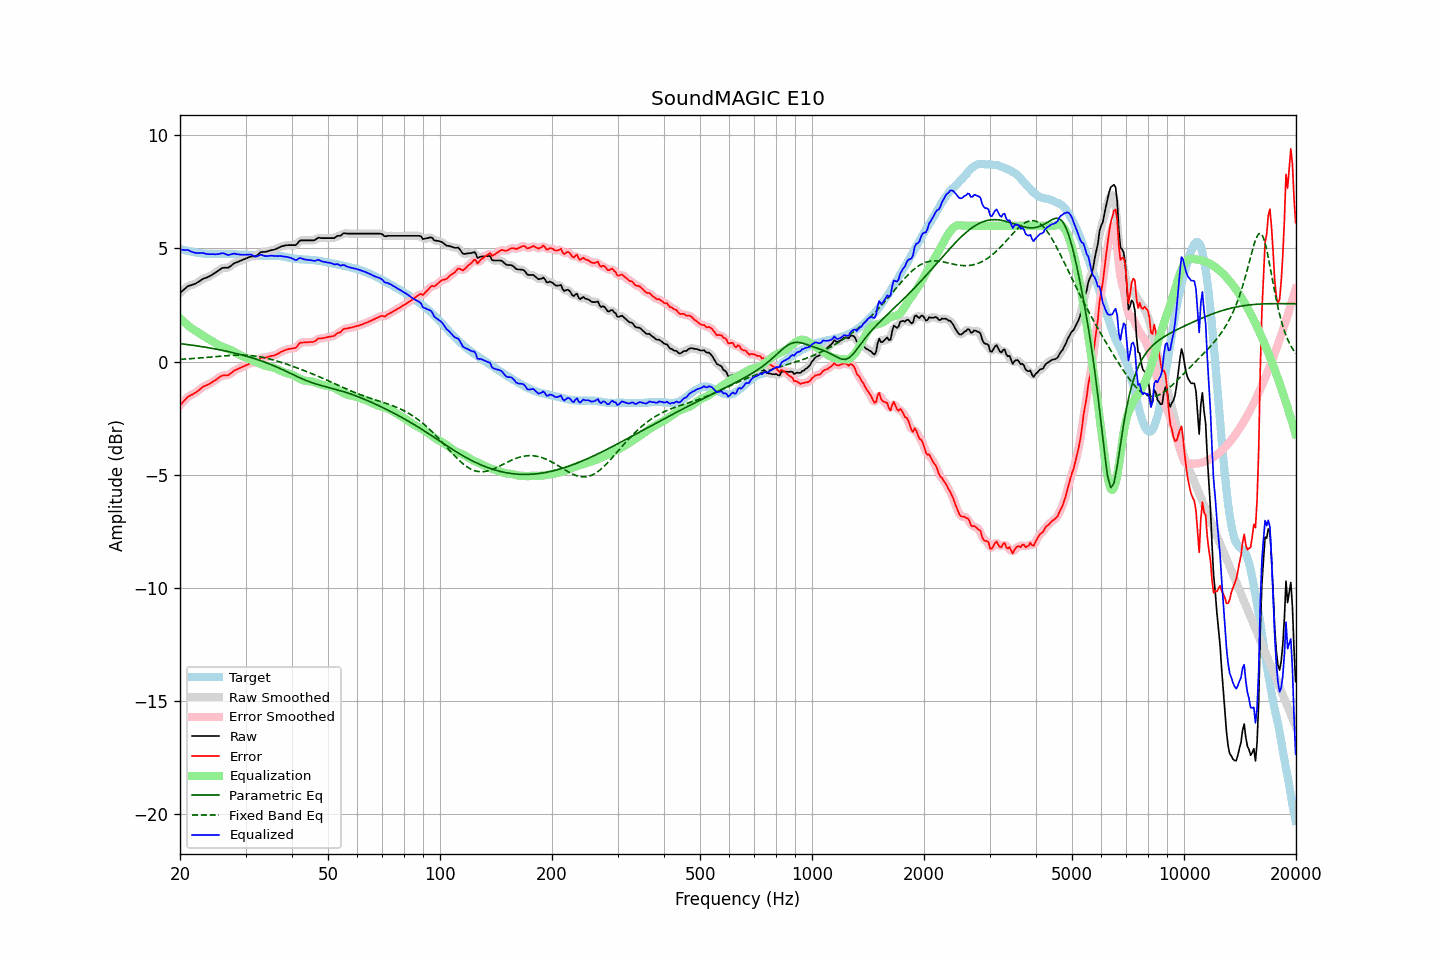

The file beside this chart, header and first rows:
frequency, raw, error, smoothed, error_smoothed, equalization, parametric_eq, fixed_band_eq, equalized_raw, equalized_smoothed, target
20.00, 3.04, -1.94, 3.03, -1.94, 1.92, 0.79, 0.10, 4.95, 4.95, 4.98
20.20, 3.10, -1.86, 3.10, -1.86, 1.85, 0.78, 0.10, 4.95, 4.95, 4.96
20.40, 3.16, -1.78, 3.16, -1.78, 1.78, 0.78, 0.11, 4.94, 4.94, 4.94
20.61, 3.22, -1.71, 3.22, -1.70, 1.72, 0.77, 0.11, 4.93, 4.94, 4.93
20.81, 3.28, -1.63, 3.28, -1.63, 1.65, 0.76, 0.11, 4.93, 4.93, 4.91
21.02, 3.34, -1.56, 3.33, -1.57, 1.59, 0.75, 0.12, 4.93, 4.92, 4.89
21.23, 3.36, -1.52, 3.36, -1.52, 1.54, 0.74, 0.12, 4.89, 4.90, 4.87
21.44, 3.38, -1.49, 3.38, -1.48, 1.48, 0.73, 0.13, 4.86, 4.87, 4.86
21.66, 3.41, -1.45, 3.40, -1.45, 1.44, 0.72, 0.13, 4.84, 4.84, 4.85
21.87, 3.43, -1.40, 3.43, -1.41, 1.39, 0.71, 0.14, 4.82, 4.82, 4.83
22.09, 3.46, -1.36, 3.46, -1.36, 1.34, 0.70, 0.14, 4.80, 4.81, 4.82
22.31, 3.51, -1.30, 3.50, -1.31, 1.30, 0.69, 0.15, 4.80, 4.80, 4.81
22.54, 3.55, -1.25, 3.55, -1.25, 1.25, 0.68, 0.15, 4.80, 4.80, 4.80
22.76, 3.60, -1.19, 3.60, -1.19, 1.20, 0.67, 0.16, 4.80, 4.80, 4.79
22.99, 3.65, -1.13, 3.64, -1.14, 1.15, 0.65, 0.17, 4.80, 4.80, 4.78
23.22, 3.68, -1.09, 3.68, -1.10, 1.11, 0.64, 0.17, 4.79, 4.78, 4.77
23.45, 3.70, -1.07, 3.70, -1.06, 1.07, 0.63, 0.18, 4.77, 4.77, 4.77
23.69, 3.73, -1.03, 3.73, -1.03, 1.03, 0.62, 0.18, 4.75, 4.75, 4.76
23.92, 3.76, -1.00, 3.76, -1.00, 0.99, 0.61, 0.19, 4.75, 4.75, 4.76
24.16, 3.80, -0.96, 3.80, -0.96, 0.95, 0.59, 0.20, 4.75, 4.75, 4.76
24.40, 3.84, -0.92, 3.84, -0.92, 0.91, 0.58, 0.20, 4.75, 4.75, 4.75
24.65, 3.89, -0.87, 3.88, -0.87, 0.86, 0.57, 0.21, 4.75, 4.75, 4.75
24.89, 3.93, -0.82, 3.93, -0.82, 0.81, 0.56, 0.22, 4.74, 4.74, 4.75
25.14, 3.98, -0.77, 3.98, -0.77, 0.77, 0.54, 0.22, 4.75, 4.75, 4.75
25.39, 4.03, -0.72, 4.03, -0.72, 0.73, 0.53, 0.23, 4.76, 4.76, 4.75
25.65, 4.08, -0.67, 4.08, -0.67, 0.69, 0.51, 0.24, 4.77, 4.77, 4.75
25.91, 4.13, -0.63, 4.12, -0.64, 0.66, 0.50, 0.24, 4.79, 4.78, 4.76
26.16, 4.15, -0.61, 4.14, -0.61, 0.64, 0.49, 0.25, 4.79, 4.78, 4.76
26.43, 4.15, -0.61, 4.15, -0.61, 0.61, 0.47, 0.25, 4.76, 4.76, 4.76
26.69, 4.15, -0.61, 4.15, -0.61, 0.59, 0.46, 0.26, 4.73, 4.73, 4.76
26.96, 4.15, -0.61, 4.16, -0.59, 0.56, 0.44, 0.26, 4.71, 4.72, 4.75
27.23, 4.20, -0.56, 4.20, -0.56, 0.53, 0.42, 0.27, 4.73, 4.72, 4.75
27.50, 4.25, -0.50, 4.25, -0.50, 0.50, 0.41, 0.27, 4.74, 4.74, 4.75
27.77, 4.31, -0.44, 4.30, -0.44, 0.46, 0.39, 0.28, 4.77, 4.76, 4.75
28.05, 4.36, -0.39, 4.35, -0.40, 0.42, 0.37, 0.28, 4.77, 4.77, 4.75
28.33, 4.38, -0.36, 4.38, -0.36, 0.37, 0.36, 0.28, 4.75, 4.76, 4.74
28.62, 4.41, -0.33, 4.41, -0.33, 0.33, 0.34, 0.28, 4.74, 4.74, 4.74
28.90, 4.44, -0.30, 4.44, -0.30, 0.29, 0.32, 0.28, 4.73, 4.73, 4.73
29.19, 4.47, -0.26, 4.47, -0.26, 0.26, 0.30, 0.28, 4.73, 4.73, 4.73
29.48, 4.50, -0.23, 4.50, -0.23, 0.22, 0.28, 0.28, 4.72, 4.72, 4.73
29.78, 4.53, -0.20, 4.53, -0.20, 0.19, 0.26, 0.28, 4.72, 4.72, 4.73
30.08, 4.56, -0.17, 4.56, -0.17, 0.17, 0.24, 0.28, 4.72, 4.72, 4.73
30.38, 4.59, -0.14, 4.59, -0.13, 0.14, 0.22, 0.27, 4.73, 4.73, 4.72
30.68, 4.62, -0.10, 4.62, -0.10, 0.12, 0.20, 0.27, 4.73, 4.74, 4.71
30.99, 4.65, -0.06, 4.64, -0.07, 0.09, 0.18, 0.26, 4.74, 4.73, 4.71
31.30, 4.65, -0.05, 4.64, -0.06, 0.06, 0.16, 0.26, 4.71, 4.70, 4.70
31.61, 4.65, -0.05, 4.65, -0.05, 0.02, 0.14, 0.25, 4.67, 4.67, 4.70
31.93, 4.65, -0.05, 4.66, -0.03, -0.01, 0.11, 0.24, 4.64, 4.65, 4.69
32.24, 4.70, 0.02, 4.70, 0.02, -0.04, 0.09, 0.23, 4.66, 4.66, 4.68
32.57, 4.76, 0.08, 4.76, 0.08, -0.07, 0.07, 0.22, 4.68, 4.69, 4.68
32.89, 4.83, 0.15, 4.81, 0.14, -0.10, 0.04, 0.20, 4.72, 4.71, 4.68
33.22, 4.85, 0.17, 4.84, 0.17, -0.14, 0.02, 0.19, 4.71, 4.71, 4.67
33.55, 4.85, 0.18, 4.85, 0.18, -0.16, -0.01, 0.18, 4.68, 4.69, 4.67
33.89, 4.85, 0.17, 4.86, 0.18, -0.19, -0.03, 0.16, 4.66, 4.67, 4.68
34.23, 4.87, 0.19, 4.87, 0.19, -0.21, -0.06, 0.14, 4.66, 4.66, 4.68
34.57, 4.89, 0.22, 4.89, 0.21, -0.22, -0.09, 0.13, 4.67, 4.67, 4.67
34.92, 4.91, 0.23, 4.91, 0.23, -0.23, -0.12, 0.11, 4.68, 4.68, 4.68
35.27, 4.93, 0.25, 4.92, 0.25, -0.24, -0.15, 0.09, 4.68, 4.68, 4.68
35.62, 4.94, 0.26, 4.94, 0.26, -0.27, -0.18, 0.07, 4.67, 4.67, 4.68
35.97, 4.96, 0.28, 4.96, 0.28, -0.29, -0.21, 0.05, 4.67, 4.67, 4.68
... 635 more rows
